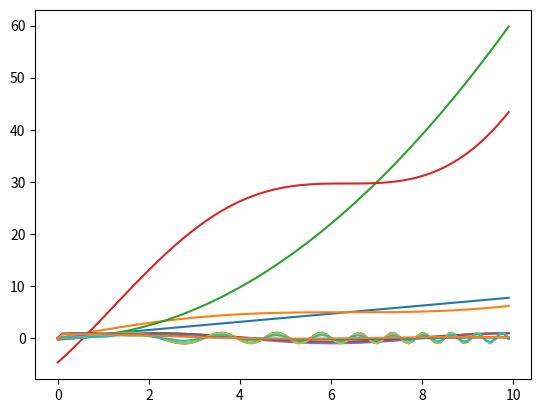

This chart was generated by the following Python code:
import math

def w(k, n):
    return math.cos(2 * math.pi * k / n) + 1j * math.sin(2 * math.pi * k / n)

def fft(coefs):
    if len(coefs) <= 1:
        return coefs
    
    n = len(coefs)

    a = fft(coefs[::2])
    b = fft(coefs[1::2])

    y1 = [a[k] + w(k, n) * b[k] for k in range(n // 2)]
    y2 = [a[k] - w(k, n) * b[k] for k in range(n // 2)]
    y1.extend(y2)
    return y1

def fft_reverse(a):
    a = fft(a)
    result = [(i / len(a)).real for i in a]
    result[1:] = result[:0:-1]
    
    return result

%matplotlib inline
import matplotlib.pyplot as plt

def plot_fft(func, d):
    x = [i / 10 for i in range(100)]
    y = [func(x / 12.8) for x in range(128)]
    
    g = fft(y)
    g_rev = fft_reverse(g[:128 - d] + [0] * d)
    
    plt.grid()
    plt.plot(x, y[:100], "")
    plt.plot(x, g_rev[:100], "")
    
    plt.show()

plot_fft(lambda x: x, 1)

plot_fft(lambda x: x**2, 1)

plot_fft(lambda x: math.sin(x), 1)

plot_fft(lambda x: math.sin(x ** 2), 2)

plot_fft(lambda x: math.sin(x ** 2), 22)

plot_fft(lambda x: math.sin(x) / (x + 1e-2), 1)

def fourier_multiply(a, b, base=10):
    n = 2**(max(len(a), len(b)) * 2 - 1).bit_length()
    
    a = a + [0] * (n - len(a))
    b = b + [0] * (n - len(b))
    
    a = fft(a)
    b = fft(b)

    mult = [i * j for (i, j) in zip(a, b)]

    mult = fft_reverse(mult)
    
    mult = [int(i) for i in mult]

    for i in range(len(mult) - 1):
        mult[i + 1] += mult[i] // base
        mult[i] %= base

    for i in reversed(mult):
        if i == 0:
            mult.pop()
        else:
            break
    
    return mult

fourier_multiply([1, 0, 3], [3, 0, 1])